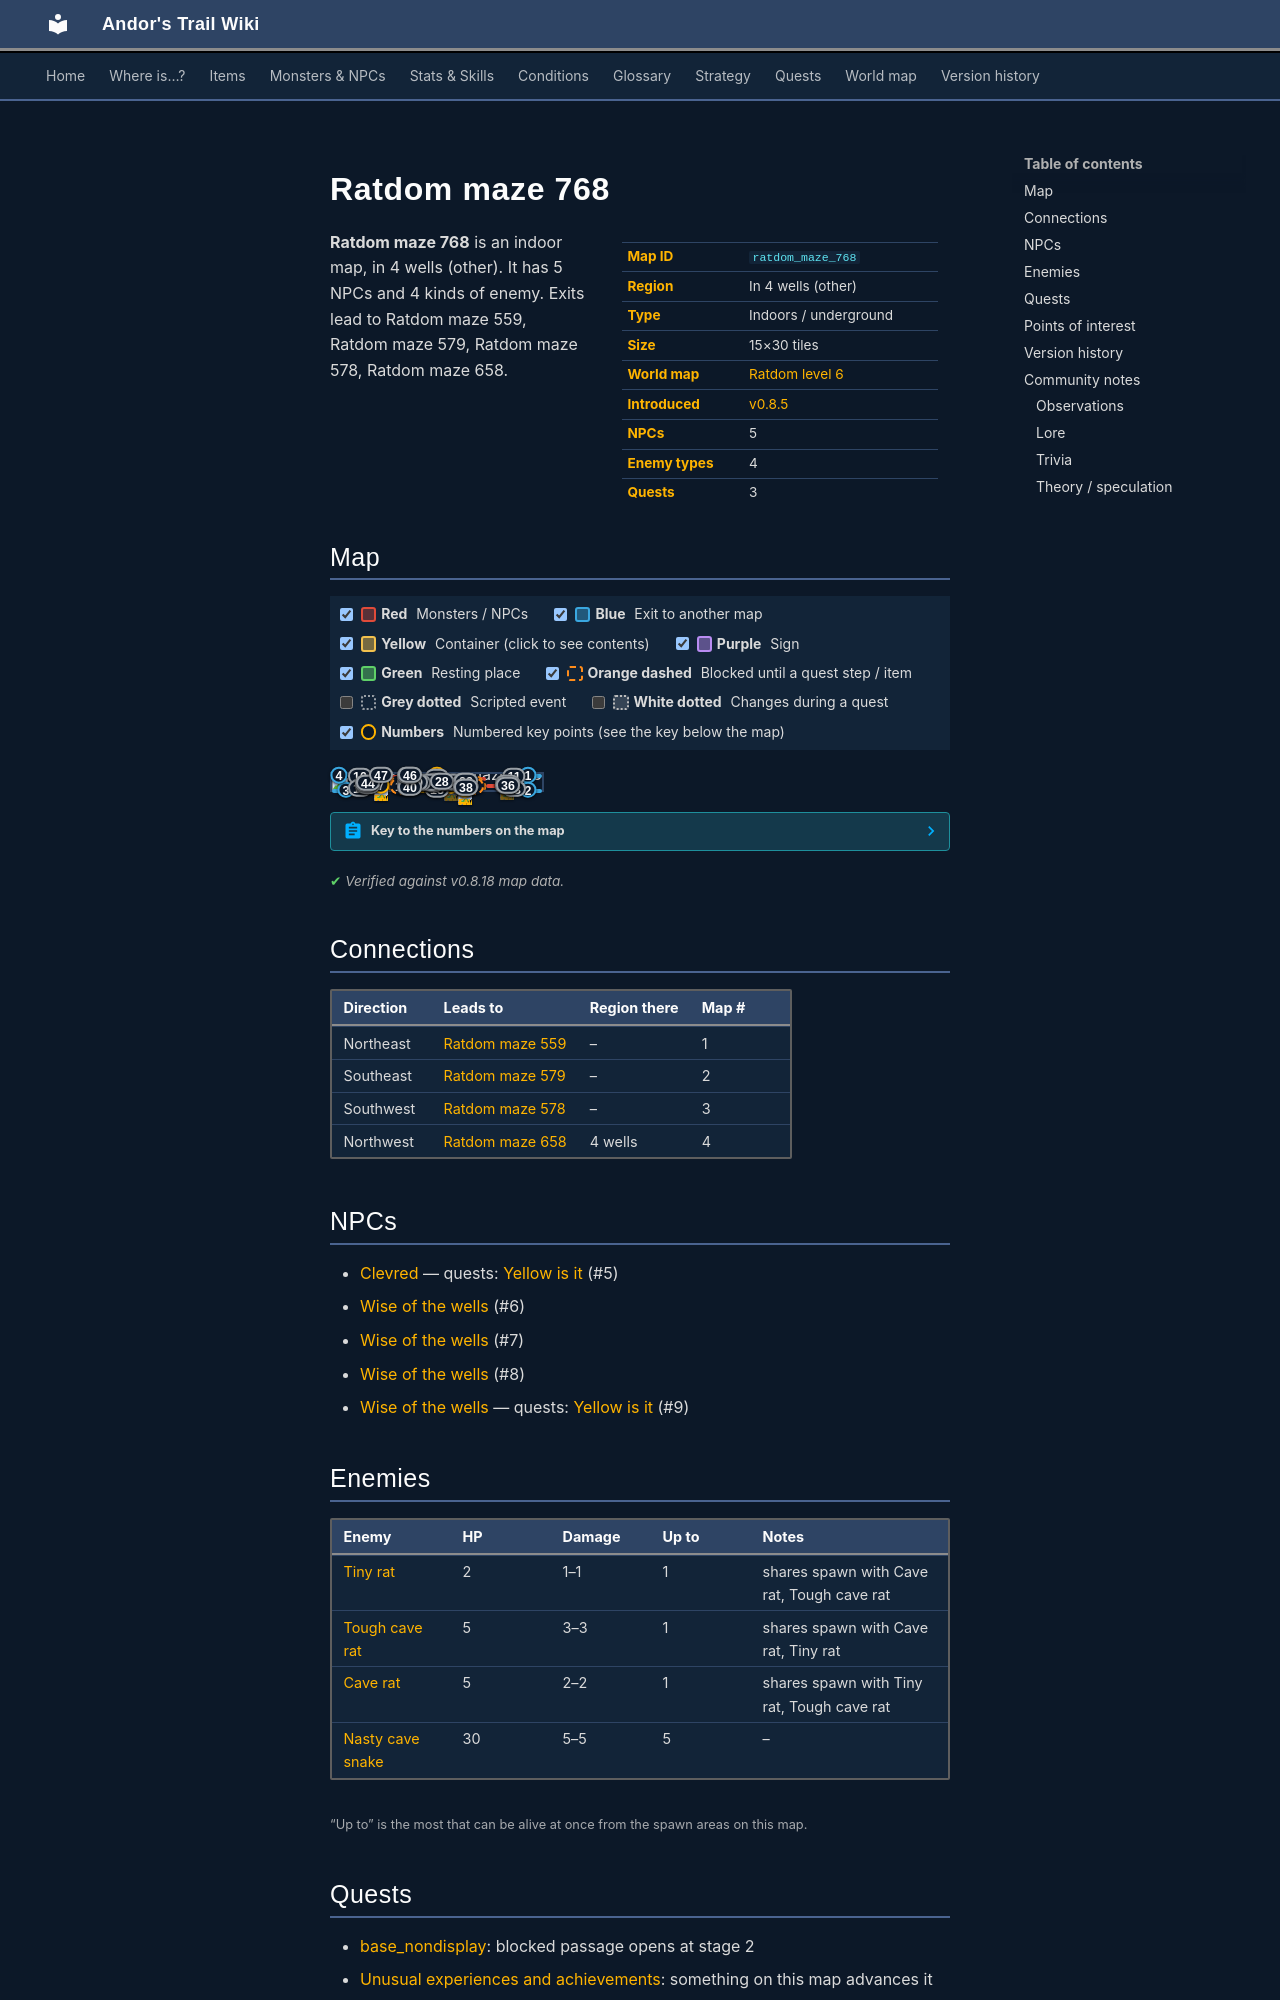

repository: asdfghjkl628/Andor-s-Trail-Wikiiii · page: maps/ratdom_maze_768/index.html · generator: mkdocs

---
description: "Ratdom maze 768 is an indoor location in Andor's Trail, in 4 wells (other). NPCs: Clevred, Wise of the wells, Wise of the wells, Wise of the wells, Wise of the wells. Enemies: Tiny rat, Tough cave rat, Cave rat, Nasty cave snake. Exits to Ratdom maze 559, Ratdom maze 579, Ratdom maze 578, Ratdom …"
---

# Ratdom maze 768

<div class="infobox" markdown>

| | |
|---|---|
| **Map ID** | `ratdom_maze_768` |
| **Region** | In 4 wells (other) |
| **Type** | Indoors / underground |
| **Size** | 15×30 tiles |
| **World map** | [Ratdom level 6](index.md) |
| **Introduced** | [v0.8.5](../versions/0.8.5.md) |
| **NPCs** | 5 |
| **Enemy types** | 4 |
| **Quests** | 3 |

</div>

**Ratdom maze 768** is an indoor map, in 4 wells (other). It has 5 NPCs and 4 kinds of enemy. Exits lead to Ratdom maze 559, Ratdom maze 579, Ratdom maze 578, Ratdom maze 658.
